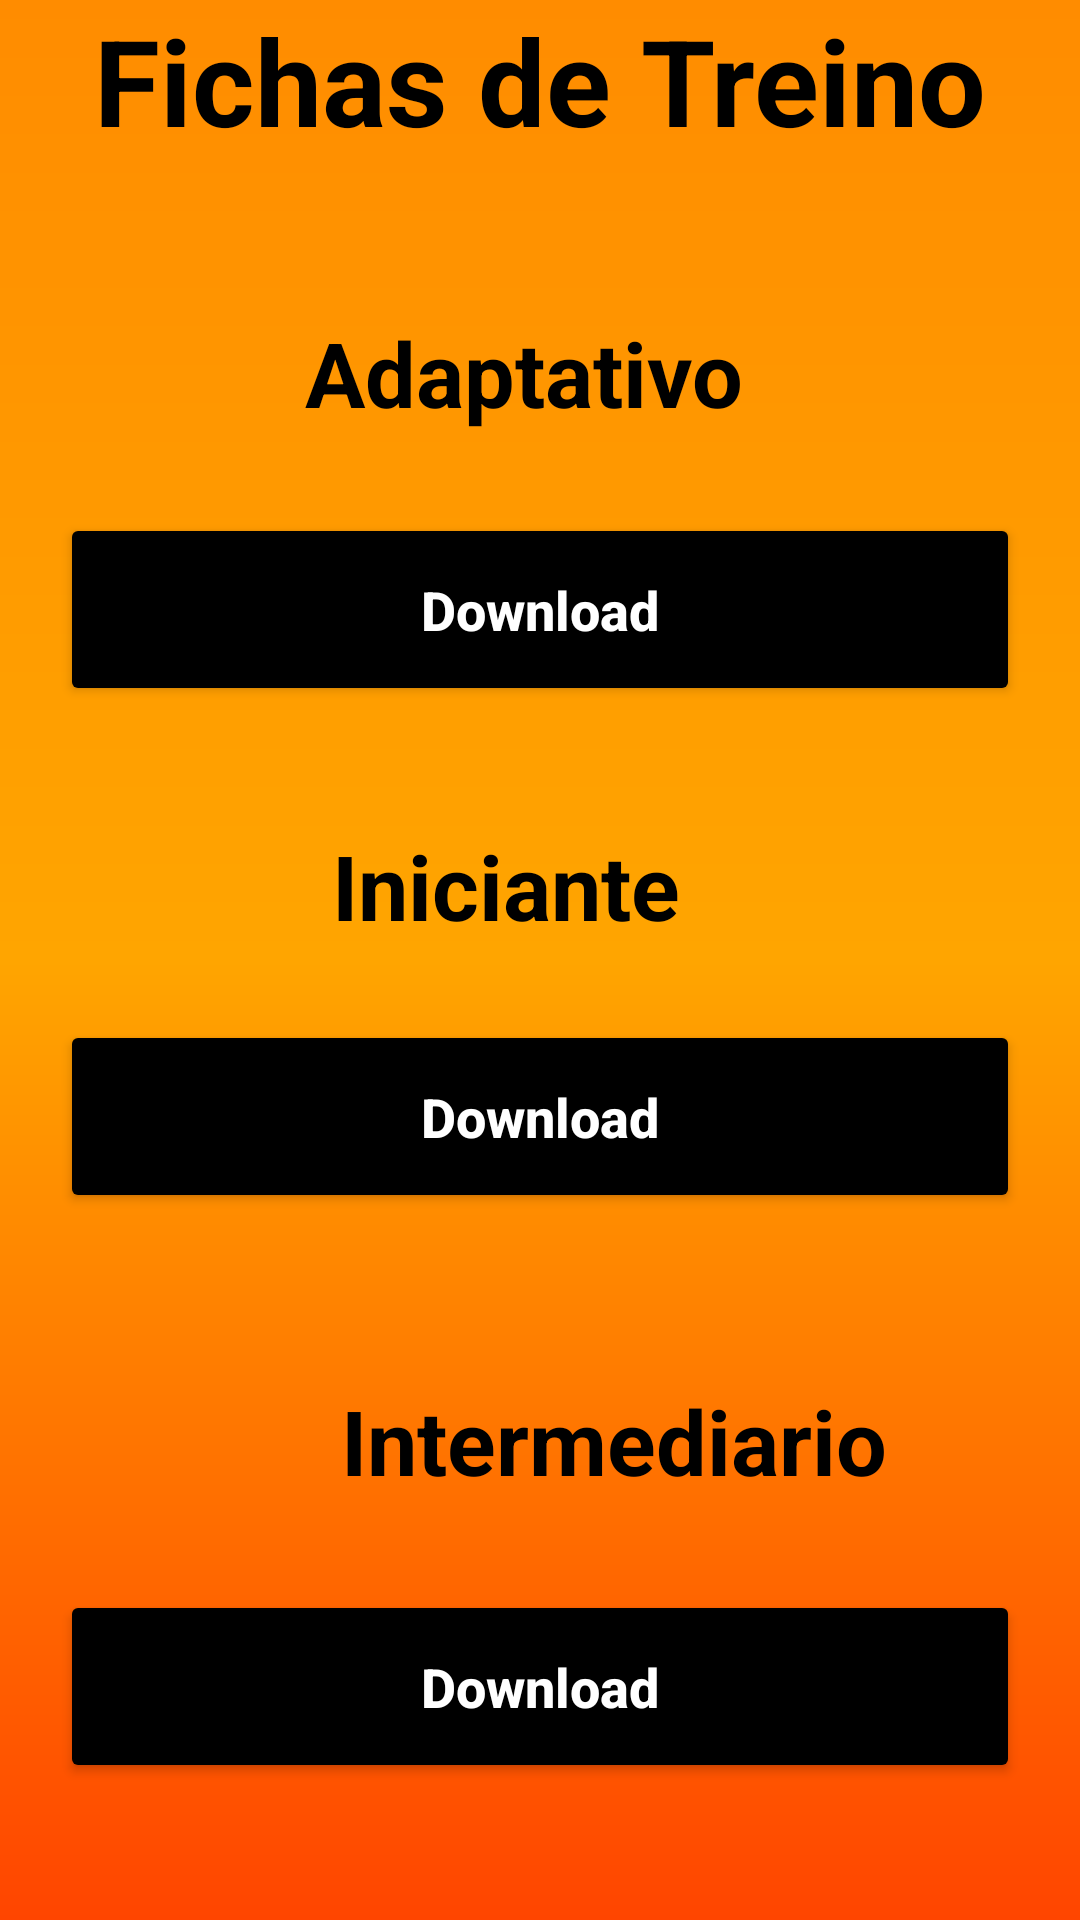

Produce the Android XML layout that renders to this screen, including the resource entries it uses.
<!-- AndroidManifest.xml: application theme Theme.ProjetoIntegrador -->
<!-- res/layout/activity_tela_treino.xml -->
<?xml version="1.0" encoding="utf-8"?>
<androidx.core.widget.NestedScrollView xmlns:android="http://schemas.android.com/apk/res/android"
    xmlns:app="http://schemas.android.com/apk/res-auto"
    xmlns:tools="http://schemas.android.com/tools"
    android:layout_width="match_parent"
    android:layout_height="match_parent"
    android:background="@drawable/background"
    android:fillViewport="true">


    <LinearLayout
        android:layout_width="match_parent"
        android:layout_height="match_parent">

        <androidx.constraintlayout.widget.ConstraintLayout
            android:layout_width="match_parent"
            android:layout_height="match_parent"
            tools:context=".TelaTreino">

            <TextView
                android:id="@+id/titulo"
                android:layout_width="wrap_content"
                android:layout_height="wrap_content"
                android:text="Fichas de Treino"
                android:textColor="@color/black"
                android:textSize="40dp"
                android:textStyle="bold"
                app:layout_constraintEnd_toEndOf="parent"
                app:layout_constraintStart_toStartOf="parent"
                app:layout_constraintTop_toTopOf="parent">

            </TextView>

            <TextView
                android:id="@+id/adaptativo"
                android:layout_width="161dp"
                android:layout_height="47dp"
                android:layout_marginStart="64dp"
                android:layout_marginTop="104dp"
                android:text="Adaptativo"
                android:textColor="@color/black"
                android:textSize="30dp"
                android:textStyle="bold"
                app:layout_constraintEnd_toEndOf="parent"
                app:layout_constraintHorizontal_bias="0.279"
                app:layout_constraintStart_toStartOf="parent"
                app:layout_constraintTop_toTopOf="parent">

            </TextView>

            <Button
                android:id="@+id/bt_download4"
                android:layout_width="match_parent"
                android:layout_height="wrap_content"
                android:layout_margin="20dp"
                android:layout_marginTop="84dp"
                android:layout_marginEnd="20dp"
                android:backgroundTint="@color/black"
                android:padding="20dp"
                android:text="Download"
                android:textAllCaps="false"
                android:textColor="@color/white"
                android:textSize="18sp"
                android:textStyle="bold"
                app:layout_constraintEnd_toEndOf="@+id/adaptativo"
                app:layout_constraintStart_toStartOf="@+id/adaptativo"
                app:layout_constraintTop_toBottomOf="@+id/adaptativo" />

            <TextView
                android:id="@+id/iniciante"
                android:layout_width="126dp"
                android:layout_height="45dp"
                android:layout_marginStart="64dp"
                android:layout_marginTop="104dp"
                android:layout_marginEnd="8dp"
                android:text="Iniciante"
                android:textColor="@color/black"
                android:textSize="30dp"
                android:textStyle="bold"
                app:layout_constraintEnd_toEndOf="parent"
                app:layout_constraintHorizontal_bias="0.288"
                app:layout_constraintStart_toStartOf="parent"
                app:layout_constraintTop_toTopOf="@+id/bt_download4">

            </TextView>

            <Button
                android:id="@+id/bt_download1"
                android:layout_width="match_parent"
                android:layout_height="wrap_content"
                android:layout_margin="20dp"
                android:layout_marginTop="84dp"
                android:layout_marginEnd="20dp"
                android:backgroundTint="@color/black"
                android:padding="20dp"
                android:text="Download"
                android:textAllCaps="false"
                android:textColor="@color/white"
                android:textSize="18sp"
                android:textStyle="bold"
                app:layout_constraintEnd_toEndOf="@+id/iniciante"
                app:layout_constraintStart_toStartOf="@+id/iniciante"
                app:layout_constraintTop_toBottomOf="@+id/iniciante" />

            <TextView
                android:id="@+id/intermediario"
                android:layout_width="196dp"
                android:layout_height="50dp"
                android:layout_marginStart="100dp"
                android:layout_marginTop="120dp"
                android:text="Intermediario"
                android:textColor="@color/black"
                android:textSize="30dp"
                android:textStyle="bold"
                app:layout_constraintStart_toStartOf="@+id/bt_download1"
                app:layout_constraintTop_toTopOf="@+id/bt_download1">

            </TextView>

            <Button
                android:id="@+id/bt_download2"
                android:layout_width="match_parent"
                android:layout_height="wrap_content"
                android:layout_margin="20dp"
                android:layout_marginTop="84dp"
                android:layout_marginEnd="20dp"
                android:backgroundTint="@color/black"
                android:padding="20dp"
                android:text="Download"
                android:textAllCaps="false"
                android:textColor="@color/white"
                android:textSize="18sp"
                android:textStyle="bold"
                app:layout_constraintEnd_toEndOf="@+id/intermediario"
                app:layout_constraintStart_toStartOf="@+id/intermediario"
                app:layout_constraintTop_toBottomOf="@+id/intermediario" />

            <TextView
                android:id="@+id/avançado"
                android:layout_width="155dp"
                android:layout_height="47dp"
                android:layout_marginStart="112dp"
                android:layout_marginTop="120dp"
                android:text="Avançado"
                android:textColor="@color/black"
                android:textSize="30dp"
                android:textStyle="bold"
                app:layout_constraintStart_toStartOf="@+id/bt_download2"
                app:layout_constraintTop_toTopOf="@+id/bt_download2">

            </TextView>

            <Button
                android:id="@+id/bt_download3"
                android:layout_width="match_parent"
                android:layout_height="wrap_content"
                android:layout_margin="20dp"
                android:layout_marginTop="84dp"
                android:layout_marginEnd="20dp"
                android:backgroundTint="@color/black"
                android:padding="20dp"
                android:text="Download"
                android:textAllCaps="false"
                android:textColor="@color/white"
                android:textSize="18sp"
                android:textStyle="bold"
                app:layout_constraintEnd_toEndOf="@+id/avançado"
                app:layout_constraintStart_toStartOf="@+id/avançado"
                app:layout_constraintTop_toBottomOf="@+id/avançado" />

        </androidx.constraintlayout.widget.ConstraintLayout>

    </LinearLayout>


</androidx.core.widget.NestedScrollView>
<!-- resources referenced by this layout -->
<resources>
  <color name="black">#FF000000</color>
  <color name="white">#FFFFFFFF</color>
  <!-- drawable background (drawable) -->
  <?xml version="1.0" encoding="utf-8"?>
  <shape xmlns:android="http://schemas.android.com/apk/res/android">
  
  
      <gradient
          android:startColor="@color/orangered"
          android:centerColor="@color/orange"
          android:endColor="@color/darkorange"
          android:angle="90"
          />
  </shape>
  <style name="Theme.ProjetoIntegrador" parent="Theme.MaterialComponents.DayNight.DarkActionBar">
          
          <item name="colorPrimary">@color/purple_500</item>
          <item name="colorPrimaryVariant">@color/black</item>
          <item name="colorOnPrimary">@color/white</item>
          
          <item name="colorSecondary">@color/teal_200</item>
          <item name="colorSecondaryVariant">@color/teal_700</item>
          <item name="colorOnSecondary">@color/black</item>
          
          <item name="android:statusBarColor" tools:targetApi="l">?attr/colorPrimaryVariant</item>
          
      </style>
  <color name="orangered">#FF4500</color>
  <color name="orange">#FFA500</color>
  <color name="darkorange">#FF8C00</color>
  <color name="purple_500">#FF6200EE</color>
  <color name="teal_200">#FF03DAC5</color>
  <color name="teal_700">#FF018786</color>
</resources>
